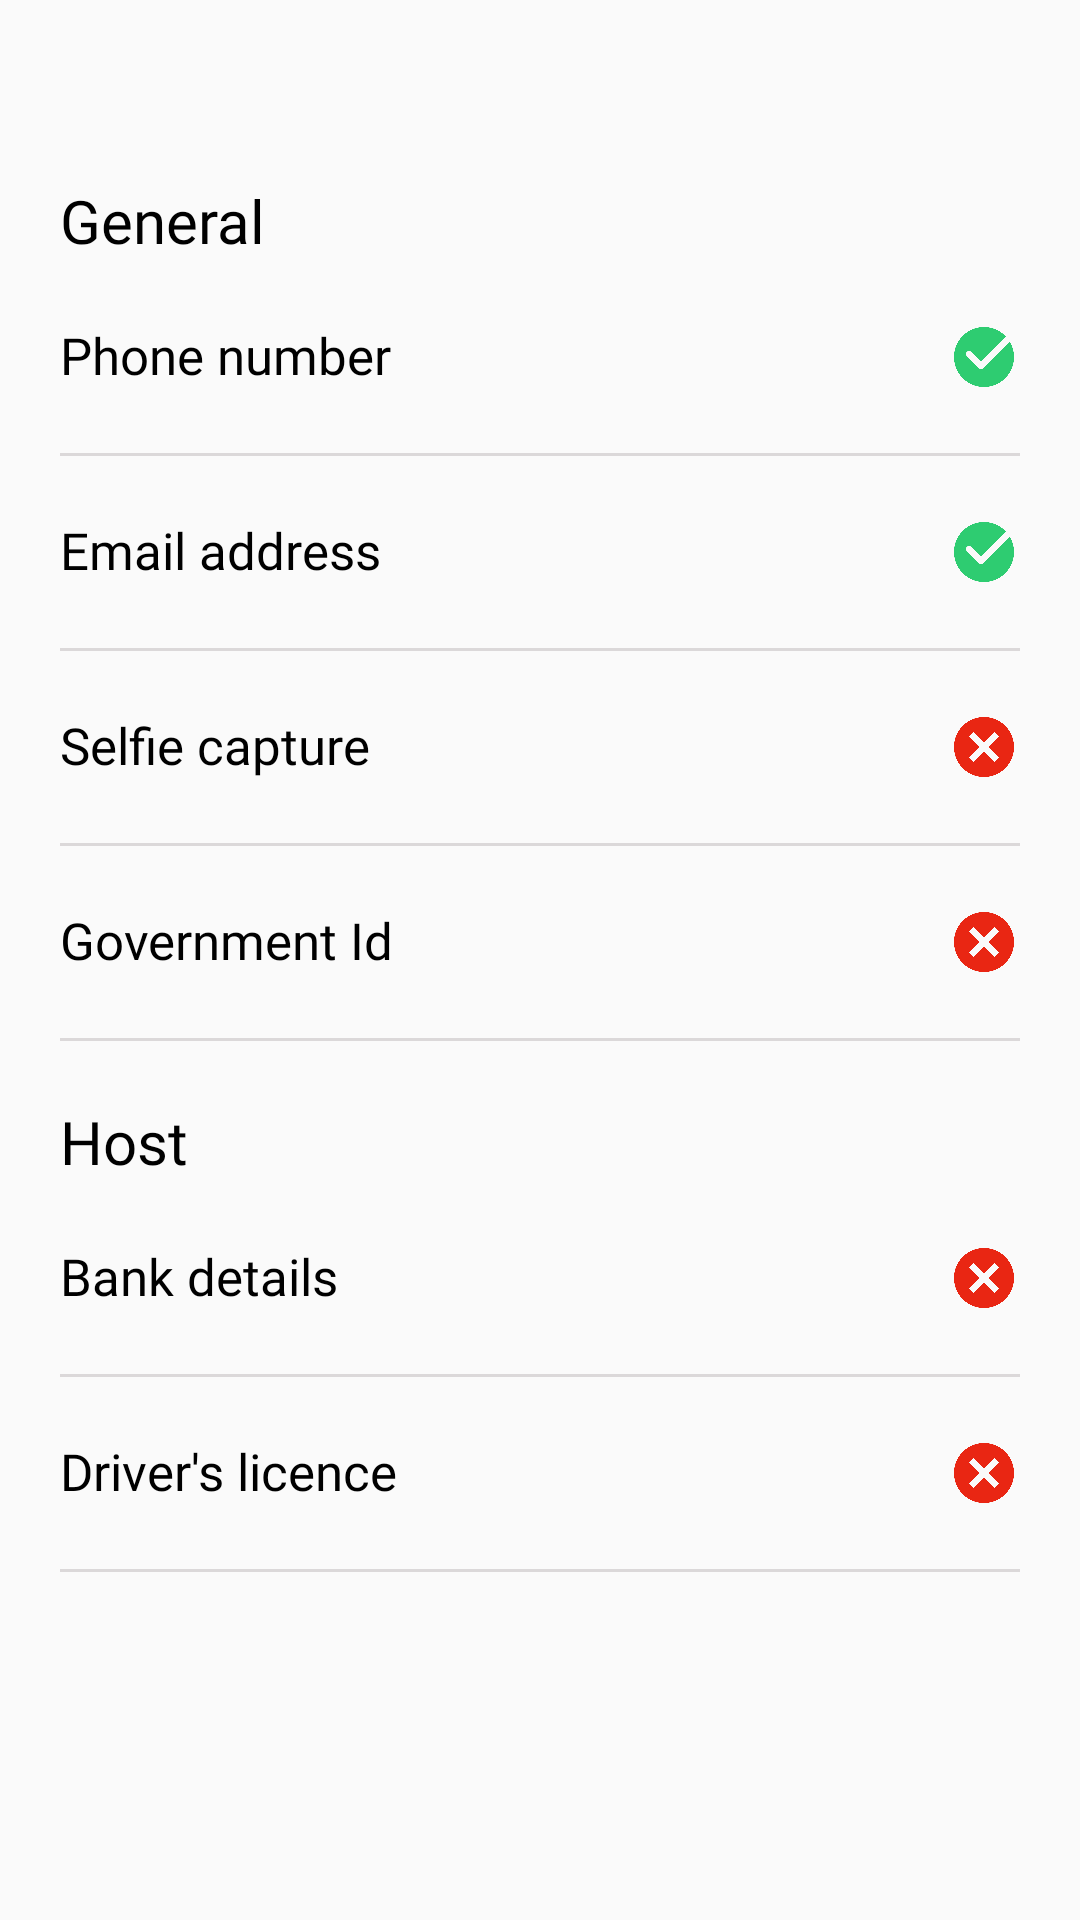

The Android layout XML behind this screen, and the referenced resources:
<!-- AndroidManifest.xml: activity theme NoActionBar -->
<!-- res/layout/activity_verificatons.xml -->
<?xml version="1.0" encoding="utf-8"?>
<LinearLayout
    xmlns:android="http://schemas.android.com/apk/res/android"
    xmlns:app="http://schemas.android.com/apk/res-auto"
    xmlns:tools="http://schemas.android.com/tools"
    android:layout_width="match_parent"
    android:layout_height="match_parent"
    android:orientation="vertical"
    tools:context="com.muryno.listedkey.Profilefolder.VerificatonsActivity">

    <include
        android:id="@+id/toolbar"
        layout="@layout/toolbarlist"
     />

    <android.support.v4.widget.NestedScrollView
        android:layout_width="match_parent"
        android:layout_height="wrap_content"
        >

        <LinearLayout
            android:layout_width="match_parent"
            android:layout_height="match_parent"
            android:id="@+id/show"
            android:padding="@dimen/margin_normal"
            android:orientation="vertical">


            <TextView
                android:layout_width="wrap_content"
                android:layout_height="wrap_content"
                android:fontFamily="@font/mavenpro_bold"
                android:textSize="20sp"
                android:textColor="@color/black"
                android:text="General"/>
            <RelativeLayout
                android:layout_width="match_parent"
                android:layout_height="wrap_content"
                android:layout_marginTop="@dimen/margin_right_20">

                <TextView
                    android:layout_width="wrap_content"
                    android:layout_height="wrap_content"
                    android:fontFamily="@font/mavenpro_regular"
                    android:textSize="17sp"
                    android:text="Phone number"
                    android:textColor="@color/black"
                    android:layout_alignParentLeft="true"
                    />
                <ImageView
                    android:id="@+id/phn_num"
                    android:layout_width="wrap_content"
                    android:layout_height="wrap_content"
                    android:src="@drawable/yes"
                    android:layout_alignParentRight="true"/>
            </RelativeLayout>
            <View
                android:layout_width="match_parent"
                android:layout_height="1dp"
                android:layout_marginTop="@dimen/margin_right_20"
                android:background="@color/grey_500"
                />
            <RelativeLayout
                android:layout_width="match_parent"
                android:layout_height="wrap_content"
                android:layout_marginTop="@dimen/margin_right_20">

                <TextView
                    android:layout_width="wrap_content"
                    android:layout_height="wrap_content"
                    android:fontFamily="@font/mavenpro_regular"
                    android:text="Email address"
                    android:textSize="17sp"
                    android:textColor="@color/black"
                    android:layout_alignParentStart="true"
                    />
                <ImageView
                    android:id="@+id/eml_addr"
                    android:layout_width="wrap_content"
                    android:layout_height="wrap_content"
                    android:src="@drawable/yes"
                    android:layout_alignParentEnd="true"
                    android:contentDescription="@string/verify_email" />
            </RelativeLayout>
            <View
                android:layout_width="match_parent"
                android:layout_height="1dp"
                android:layout_marginTop="@dimen/margin_right_20"
                android:background="@color/grey_500"
                />
            <RelativeLayout
                android:layout_width="match_parent"
                android:layout_height="wrap_content"
                android:layout_marginTop="@dimen/margin_right_20">

                <TextView
                    android:layout_width="wrap_content"
                    android:layout_height="wrap_content"
                    android:fontFamily="@font/mavenpro_regular"
                    android:text="Selfie capture"
                    android:textSize="17sp"
                    android:textColor="@color/black"
                    android:layout_alignParentLeft="true"
                    />
                <ImageView
                    android:id="@+id/slfcap"
                    android:layout_width="wrap_content"
                    android:layout_height="wrap_content"
                    android:src="@drawable/no"
                    android:layout_alignParentRight="true"/>
            </RelativeLayout>
            <View
                android:layout_width="match_parent"
                android:layout_height="1dp"
                android:layout_marginTop="@dimen/margin_right_20"
                android:background="@color/grey_500"
                />
            <RelativeLayout
                android:layout_width="match_parent"
                android:layout_height="wrap_content"
                android:layout_marginTop="@dimen/margin_right_20">

                <TextView
                    android:layout_width="wrap_content"
                    android:layout_height="wrap_content"
                    android:fontFamily="@font/mavenpro_regular"
                    android:text="Government Id"
                    android:textSize="17sp"
                    android:textColor="@color/black"
                    android:layout_alignParentLeft="true"
                    />
                <ImageView
                    android:id="@+id/gvmt_id"
                    android:layout_width="wrap_content"
                    android:layout_height="wrap_content"
                    android:src="@drawable/no"
                    android:layout_alignParentRight="true"/>
            </RelativeLayout>
            <View
                android:layout_width="match_parent"
                android:layout_height="1dp"
                android:layout_marginTop="@dimen/margin_right_20"
                android:background="@color/grey_500"
                />
            <TextView
                android:layout_width="wrap_content"
                android:layout_height="wrap_content"
                android:textSize="20sp"
                android:fontFamily="@font/mavenpro_bold"
                android:layout_marginTop="@dimen/margin_right_20"
                android:textColor="@color/black"
                android:text="Host"/>
            <RelativeLayout
                android:layout_width="match_parent"
                android:layout_height="wrap_content"
                android:layout_marginTop="@dimen/margin_right_20">

                <TextView
                    android:layout_width="wrap_content"
                    android:layout_height="wrap_content"
                    android:fontFamily="@font/mavenpro_regular"
                    android:textSize="17sp"
                    android:text="Bank details"
                    android:textColor="@color/black"
                    android:layout_alignParentStart="true"
                    />
                <ImageView
                    android:id="@+id/bnk_vrf"
                    android:layout_width="wrap_content"
                    android:layout_height="wrap_content"
                    android:src="@drawable/no"
                    android:layout_alignParentRight="true"/>
            </RelativeLayout>
            <View
                android:layout_width="match_parent"
                android:layout_height="1dp"
                android:layout_marginTop="@dimen/margin_right_20"
                android:background="@color/grey_500"
                />
            <RelativeLayout
                android:layout_width="match_parent"
                android:layout_height="wrap_content"
                android:layout_marginTop="@dimen/margin_right_20">

                <TextView
                    android:layout_width="wrap_content"
                    android:layout_height="wrap_content"
                    android:fontFamily="@font/mavenpro_regular"
                    android:textSize="17sp"
                    android:text="Driver's licence"
                    android:textColor="@color/black"
                    android:layout_alignParentLeft="true"
                    />
                <ImageView
                    android:id="@+id/driv_id"
                    android:layout_width="wrap_content"
                    android:layout_height="wrap_content"
                    android:src="@drawable/no"
                    android:layout_alignParentRight="true"/>
            </RelativeLayout>
            <View
                android:layout_width="match_parent"
                android:layout_height="1dp"
                android:layout_marginTop="@dimen/margin_right_20"
                android:background="@color/grey_500"
                />

        </LinearLayout>
    </android.support.v4.widget.NestedScrollView>

</LinearLayout>
<!-- res/layout/toolbarlist.xml (included above) -->
<?xml version="1.0" encoding="utf-8"?>
<android.support.v7.widget.Toolbar
    xmlns:android="http://schemas.android.com/apk/res/android"
    android:layout_height="40dp"
    android:layout_width="match_parent"
    android:elevation="2dp"
    android:theme="@style/AppTheme.NoActionBar" />
<!-- resources referenced by this layout -->
<resources>
  <color name="black">#000000</color>
  <color name="grey_500">#DBD8D9</color>
  <dimen name="margin_normal">20dp</dimen>
  <dimen name="margin_right_20">20dp</dimen>
  <!-- drawable no (drawable) -->
  <vector xmlns:android="http://schemas.android.com/apk/res/android"
          android:width="24dp"
          android:height="24dp"
          android:viewportWidth="24.0"
          android:viewportHeight="24.0">
      <path
          android:pathData="M12,2C6.47,2 2,6.47 2,12s4.47,10 10,10s10,-4.47 10,-10S17.53,2 12,2zM17,15.59L15.59,17L12,13.41L8.41,17L7,15.59L10.59,12L7,8.41L8.41,7L12,10.59L15.59,7L17,8.41L13.41,12L17,15.59z"
          android:fillColor="#e92613"/>
  </vector>
  <!-- drawable yes (drawable) -->
  <vector xmlns:android="http://schemas.android.com/apk/res/android"
          android:width="24dp"
          android:height="24dp"
          android:viewportWidth="24.0"
          android:viewportHeight="24.0">
      <path
          android:pathData="M11.707,15.707C11.512,15.902 11.256,16 11,16s-0.512,-0.098 -0.707,-0.293l-4,-4c-0.391,-0.391 -0.391,-1.023 0,-1.414s1.023,-0.391 1.414,0L11,13.586l8.35,-8.35C17.523,3.251 14.911,2 12,2C6.477,2 2,6.477 2,12c0,5.523 4.477,10 10,10s10,-4.477 10,-10c0,-1.885 -0.531,-3.642 -1.438,-5.148L11.707,15.707z"
          android:fillColor="#2ecc71"/>
  </vector>
  <string name="verify_email">verify email</string>
  <style name="NoActionBar" parent="Theme.AppCompat.Light.DarkActionBar">
          <item name="colorAccent">@color/colorAccent</item>
          <item name="windowNoTitle">true</item>
          <item name="colorPrimary">@color/black</item>
          <item name="colorPrimaryDark">@color/black</item>
          <item name="android:windowActionBarOverlay">true</item>
  
          
          
      </style>
  <color name="colorAccent">#D81B60</color>
</resources>
